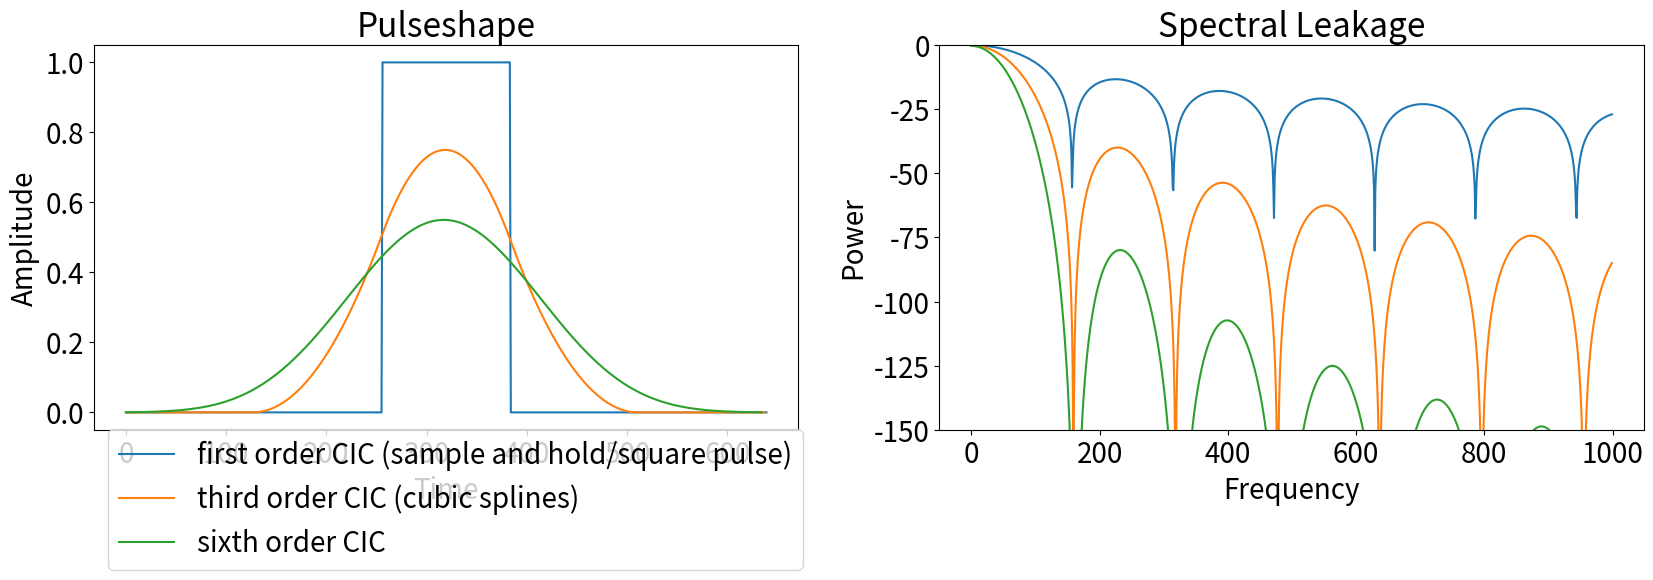

The script that saved this image:
#!/usr/bin/env python3



import numpy as np
import matplotlib.pyplot as plt


def comp_CIC_kernel(N,R):
    ones=np.ones(R)
    kernel=ones
    for i in range(N-1):
        kernel=np.convolve(ones,kernel)
    
    return kernel/(R**(N-1))


def dbspec(data):
    '''Returns positive freq spectrum in dBFS (+-1). Half width of data input.'''
    
    return 20*np.log10((abs(np.fft.fft(data)[:int(len(data)/2)]))/(len(data)/2))


font = {'weight' : 'normal','size'   : 20}

plt.rc('font', **font)

fig, ax = plt.subplots(1, 2, figsize=(20, 5))

ax[0].set_title('Pulseshape')
ax[0].set_ylabel('Amplitude')
ax[0].set_xlabel('Time')
ax[1].set_title('Spectral Leakage')
ax[1].set_xlabel('Frequency')
ax[1].set_ylabel('Power')



ax[1].set_ylim(-150,0)

R=128
plotzeros=R*2


pulse1=comp_CIC_kernel(1,R)
pulse1=np.append(np.zeros(10001),pulse1)
pulse1=np.append(pulse1,np.zeros(10001))

ax[1].plot(dbspec(pulse1)[:1000]+37.8)


pulse_nice1=np.append(np.zeros(plotzeros),comp_CIC_kernel(1,R))
pulse_nice1=np.append(pulse_nice1,np.zeros(plotzeros))


ax[0].plot(pulse_nice1,label='first order CIC (sample and hold/square pulse)')


pulse2=comp_CIC_kernel(3,R)
pulse2=np.append(np.zeros(10000),pulse2)
pulse2=np.append(pulse2,np.zeros(10000))

ax[1].plot(dbspec(pulse2)[:1000]+37.8)

pulse_nice2=np.append(np.zeros(int(plotzeros/2)),comp_CIC_kernel(3,R))
pulse_nice2=np.append(pulse_nice2,np.zeros(int(plotzeros/2)))

ax[0].plot(pulse_nice2,label='third order CIC (cubic splines)')



pulse3=comp_CIC_kernel(6,R)
pulse3=np.append(np.zeros(10000),pulse3)
pulse3=np.append(pulse3,np.zeros(10000))

ax[1].plot(dbspec(pulse3)[:1000]+37.8)

#pulse_nice3=np.append(np.zeros(int(plotzeros/2)),comp_CIC_kernel(6,R))
#pulse_nice3=np.append(pulse_nice2,np.zeros(int(plotzeros/2)))

pulse_nice3=comp_CIC_kernel(6,R)[64:-64]

ax[0].plot(pulse_nice3,label='sixth order CIC')


ax[0].legend(loc="lower left",bbox_to_anchor=(0.0, -0.4))


